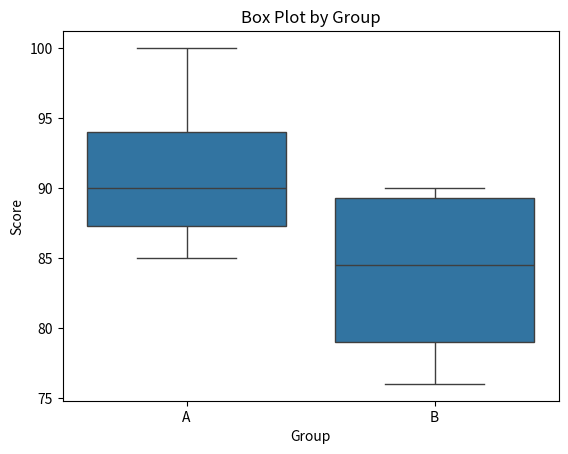

Write the Python code that produced this figure.
import seaborn as sns
import matplotlib.pyplot as plt
import pandas as pd

# Sample data
df = pd.DataFrame({
    'Score': [88, 92, 80, 89, 100, 76, 85, 90],
    'Group': ['A', 'A', 'B', 'B', 'A', 'B', 'A', 'B']
})

# Create box plot
sns.boxplot(x='Group', y='Score', data=df)

# Add title
plt.title("Box Plot by Group")

# Show plot
plt.show()
